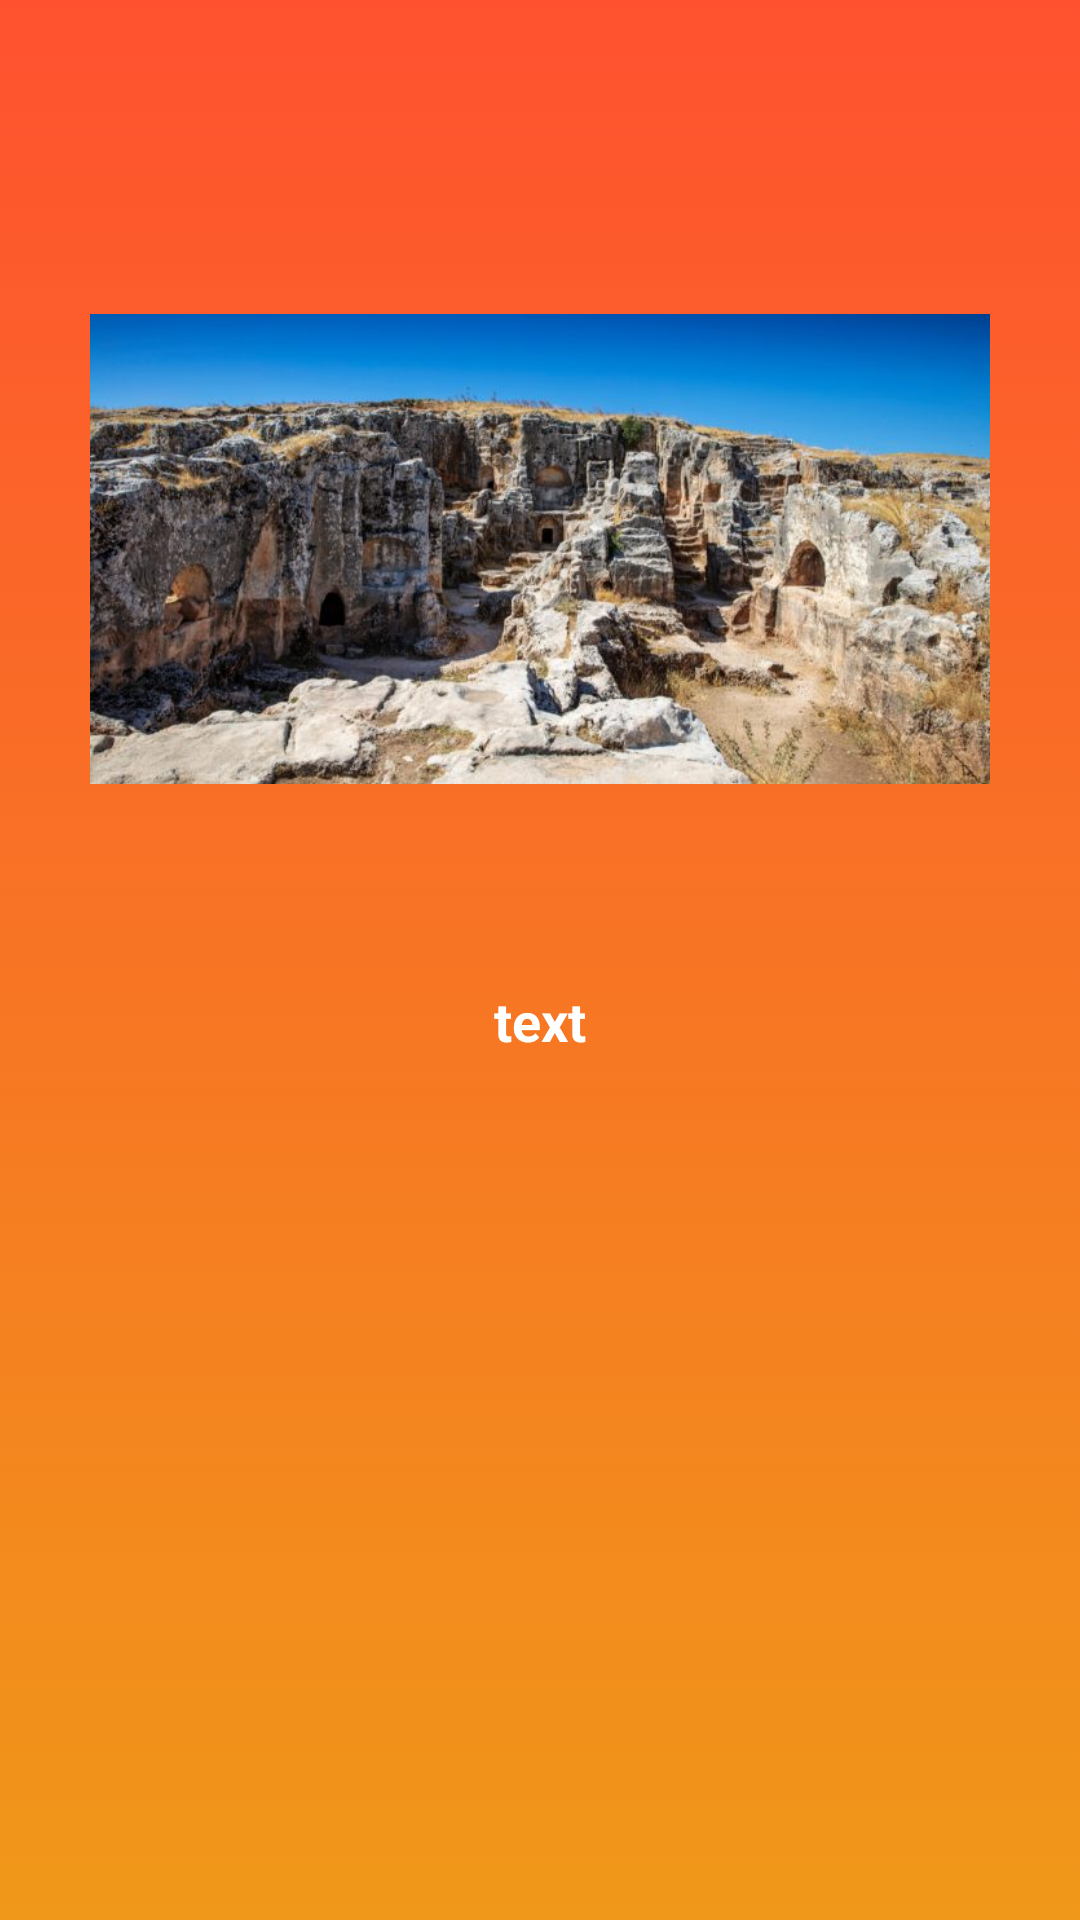

Reconstruct the res/layout file that produces this screen, plus the resources it refers to.
<!-- AndroidManifest.xml: application theme AppTheme -->
<!-- res/layout/activity_my_city.xml -->
<?xml version="1.0" encoding="utf-8"?>
<LinearLayout xmlns:android="http://schemas.android.com/apk/res/android"
    xmlns:app="http://schemas.android.com/apk/res-auto"
    xmlns:tools="http://schemas.android.com/tools"
    android:layout_width="match_parent"
    android:layout_height="match_parent"
    android:background="@drawable/background"
    android:gravity="center_horizontal"
    android:orientation="vertical"
    tools:context=".MyCityActivity">

    <RelativeLayout
        android:layout_width="wrap_content"
        android:layout_height="wrap_content">


        <ImageView
            android:id="@+id/back"
            android:layout_width="40dp"
            android:layout_height="28dp"
            android:layout_marginTop="10dp"
            android:layout_marginRight="370dp"
            android:src="@drawable/back" />

    </RelativeLayout>

    <ImageView
        android:id="@+id/imagevw"
        android:layout_width="300dp"
        android:layout_height="290dp"
        android:src="@drawable/perre" />

    <TextView
        android:id="@+id/name"
        android:layout_width="wrap_content"
        android:layout_height="wrap_content"
        android:text="text"
        android:textColor="#FFFFFF"
        android:textSize="18sp"
        android:textStyle="bold" />

    <Spinner
        android:id="@+id/spinner"
        android:layout_width="320dp"
        android:layout_height="wrap_content"
        android:layout_marginTop="50dp"
        android:background="#FFFFFF" />


</LinearLayout>
<!-- resources referenced by this layout -->
<resources>
  <!-- drawable background (drawable) -->
  <?xml version="1.0" encoding="utf-8"?>
  <selector xmlns:android="http://schemas.android.com/apk/res/android">
  
      <item>
          <shape>
              <gradient android:angle="90" android:endColor="#FF512F" android:startColor="#F09819" android:type="linear" />
  
          </shape>
  
      </item>
  
  </selector>
  <!-- drawable perre: jpg bitmap (drawable, 71874 bytes) -->
  <style name="AppTheme" parent="Theme.AppCompat.Light.NoActionBar">
          
          <item name="colorPrimary">@color/colorPrimary</item>
          <item name="colorPrimaryDark">@color/colorPrimaryDark</item>
          <item name="colorAccent">@color/colorAccent</item>
      </style>
  <color name="colorPrimary">#FF512F</color>
  <color name="colorPrimaryDark">#FF512F</color>
  <color name="colorAccent">#FF512F</color>
</resources>
